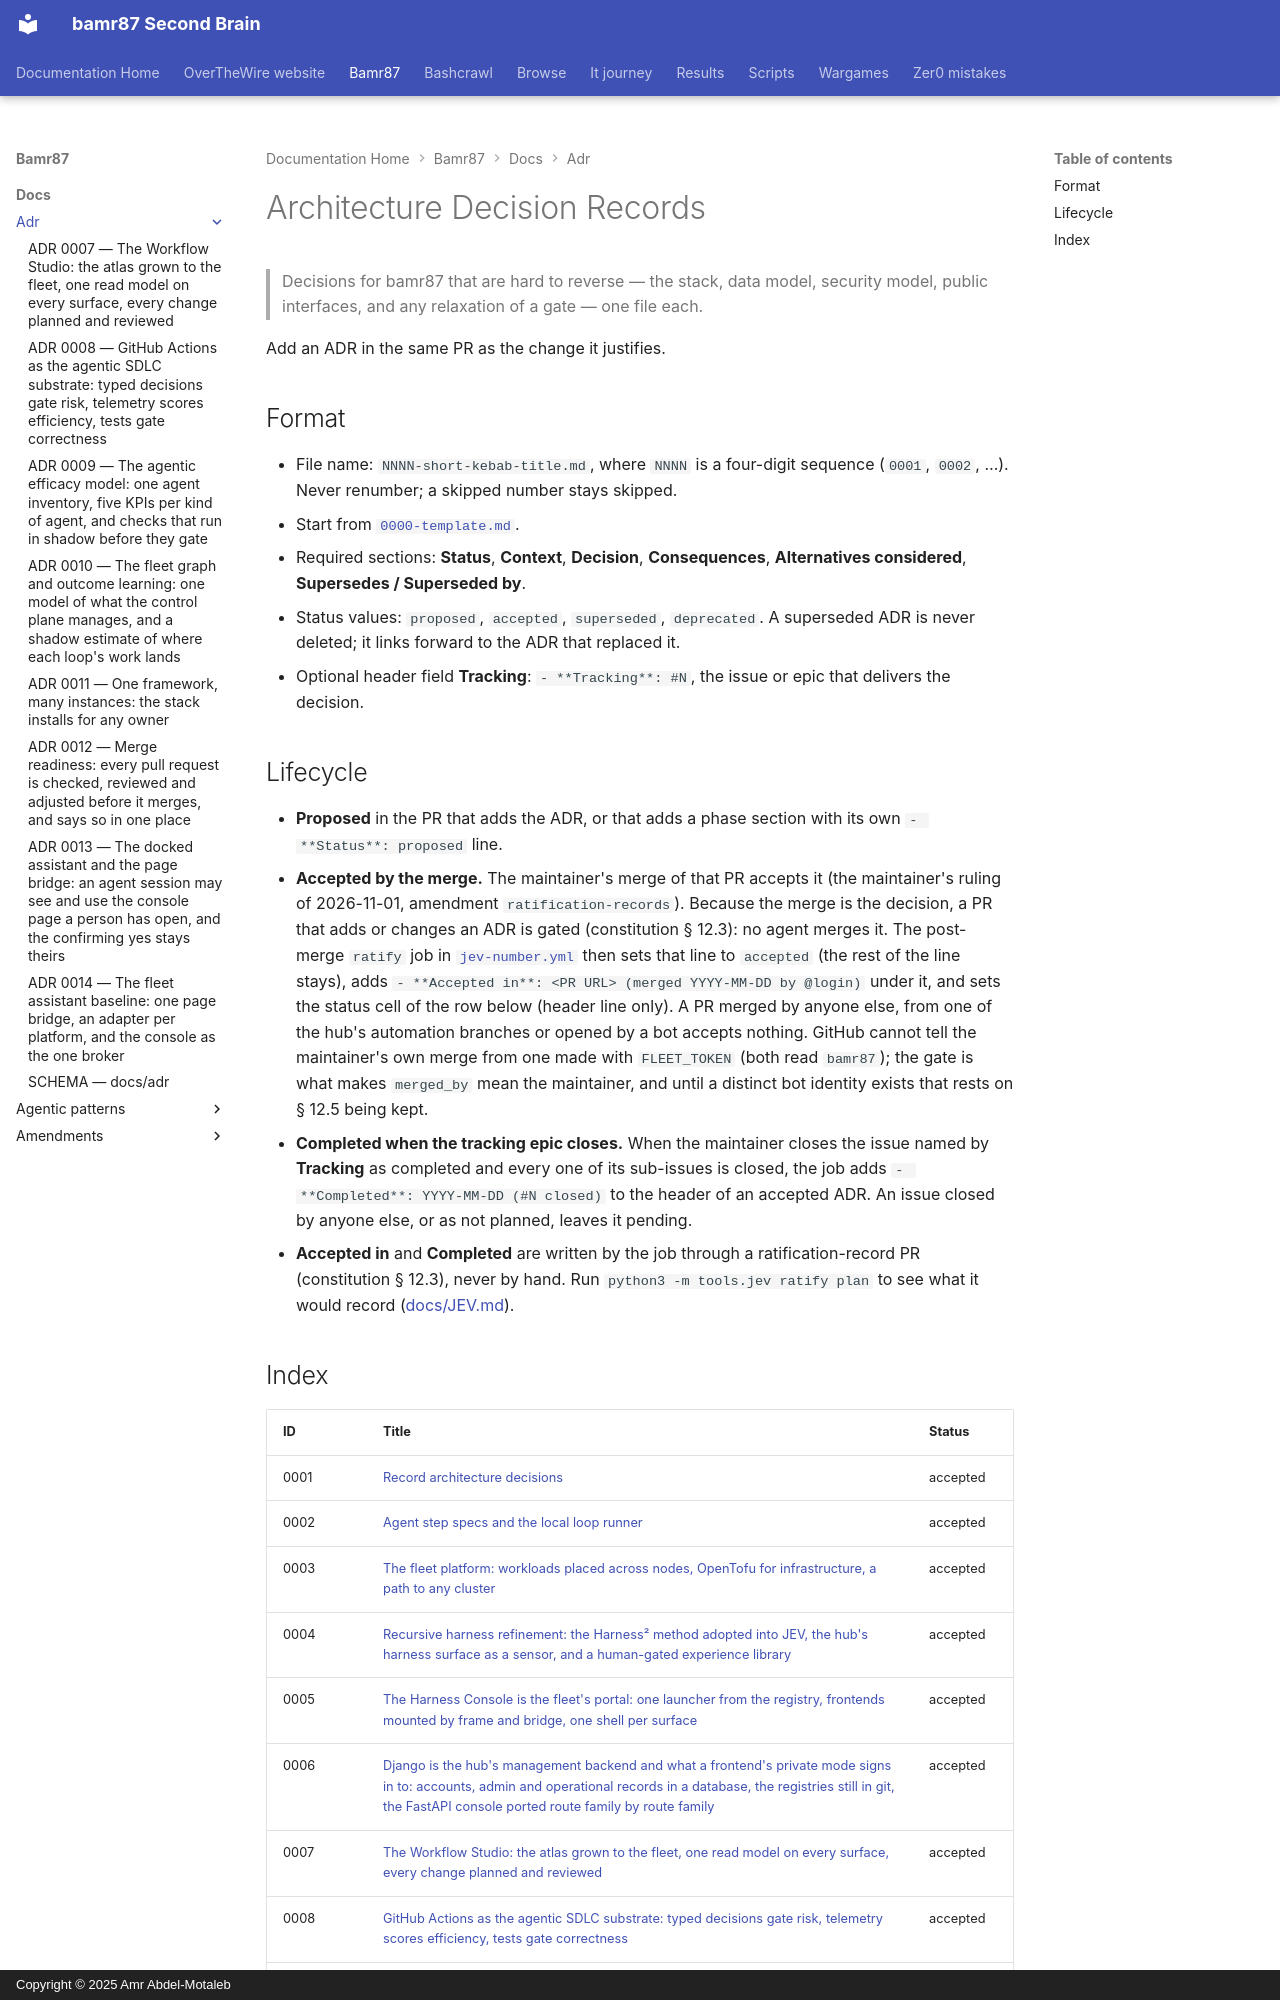

repository: bamr87/README · page: bamr87/docs/adr/index.html · generator: mkdocs · copyright: Copyright © 2025 Amr Abdel-Motaleb

---
source_file: docs/adr/README.md
source_repo: bamr87/bamr87
source_url: https://github.com/bamr87/bamr87/blob/main/docs/adr/README.md
title: Architecture Decision Records
---
# Architecture Decision Records

> Decisions for bamr87 that are hard to reverse — the stack, data model, security model, public interfaces, and any relaxation of a gate — one file each.

Add an ADR in the same PR as the change it justifies.

## Format

- File name: `NNNN-short-kebab-title.md`, where `NNNN` is a four-digit sequence (`0001`, `0002`, …). Never renumber; a skipped number stays skipped.
- Start from [`0000-template.md`](0000-template.md).
- Required sections: **Status**, **Context**, **Decision**, **Consequences**, **Alternatives considered**, **Supersedes / Superseded by**.
- Status values: `proposed`, `accepted`, `superseded`, `deprecated`. A superseded ADR is never deleted; it links forward to the ADR that replaced it.
- Optional header field **Tracking**: `- **Tracking**: #N`, the issue or epic that delivers the decision.

## Lifecycle

- **Proposed** in the PR that adds the ADR, or that adds a phase section with its own `- **Status**: proposed` line.
- **Accepted by the merge.** The maintainer's merge of that PR accepts it (the maintainer's ruling of 2026-11-01, amendment `ratification-records`). Because the merge is the decision, a PR that adds or changes an ADR is gated (constitution § 12.3): no agent merges it. The post-merge `ratify` job in [`jev-number.yml`](../../dot-github/workflows/jev-number.yml) then sets that line to `accepted` (the rest of the line stays), adds `- **Accepted in**: <PR URL> (merged YYYY-MM-DD by @login)` under it, and sets the status cell of the row below (header line only). A PR merged by anyone else, from one of the hub's automation branches or opened by a bot accepts nothing. GitHub cannot tell the maintainer's own merge from one made with `FLEET_TOKEN` (both read `bamr87`); the gate is what makes `merged_by` mean the maintainer, and until a distinct bot identity exists that rests on § 12.5 being kept.
- **Completed when the tracking epic closes.** When the maintainer closes the issue named by **Tracking** as completed and every one of its sub-issues is closed, the job adds `- **Completed**: YYYY-MM-DD (#N closed)` to the header of an accepted ADR. An issue closed by anyone else, or as not planned, leaves it pending.
- **Accepted in** and **Completed** are written by the job through a ratification-record PR (constitution § 12.3), never by hand. Run `python3 -m tools.jev ratify plan` to see what it would record ([docs/JEV.md](../JEV.md#ratification-records)).
